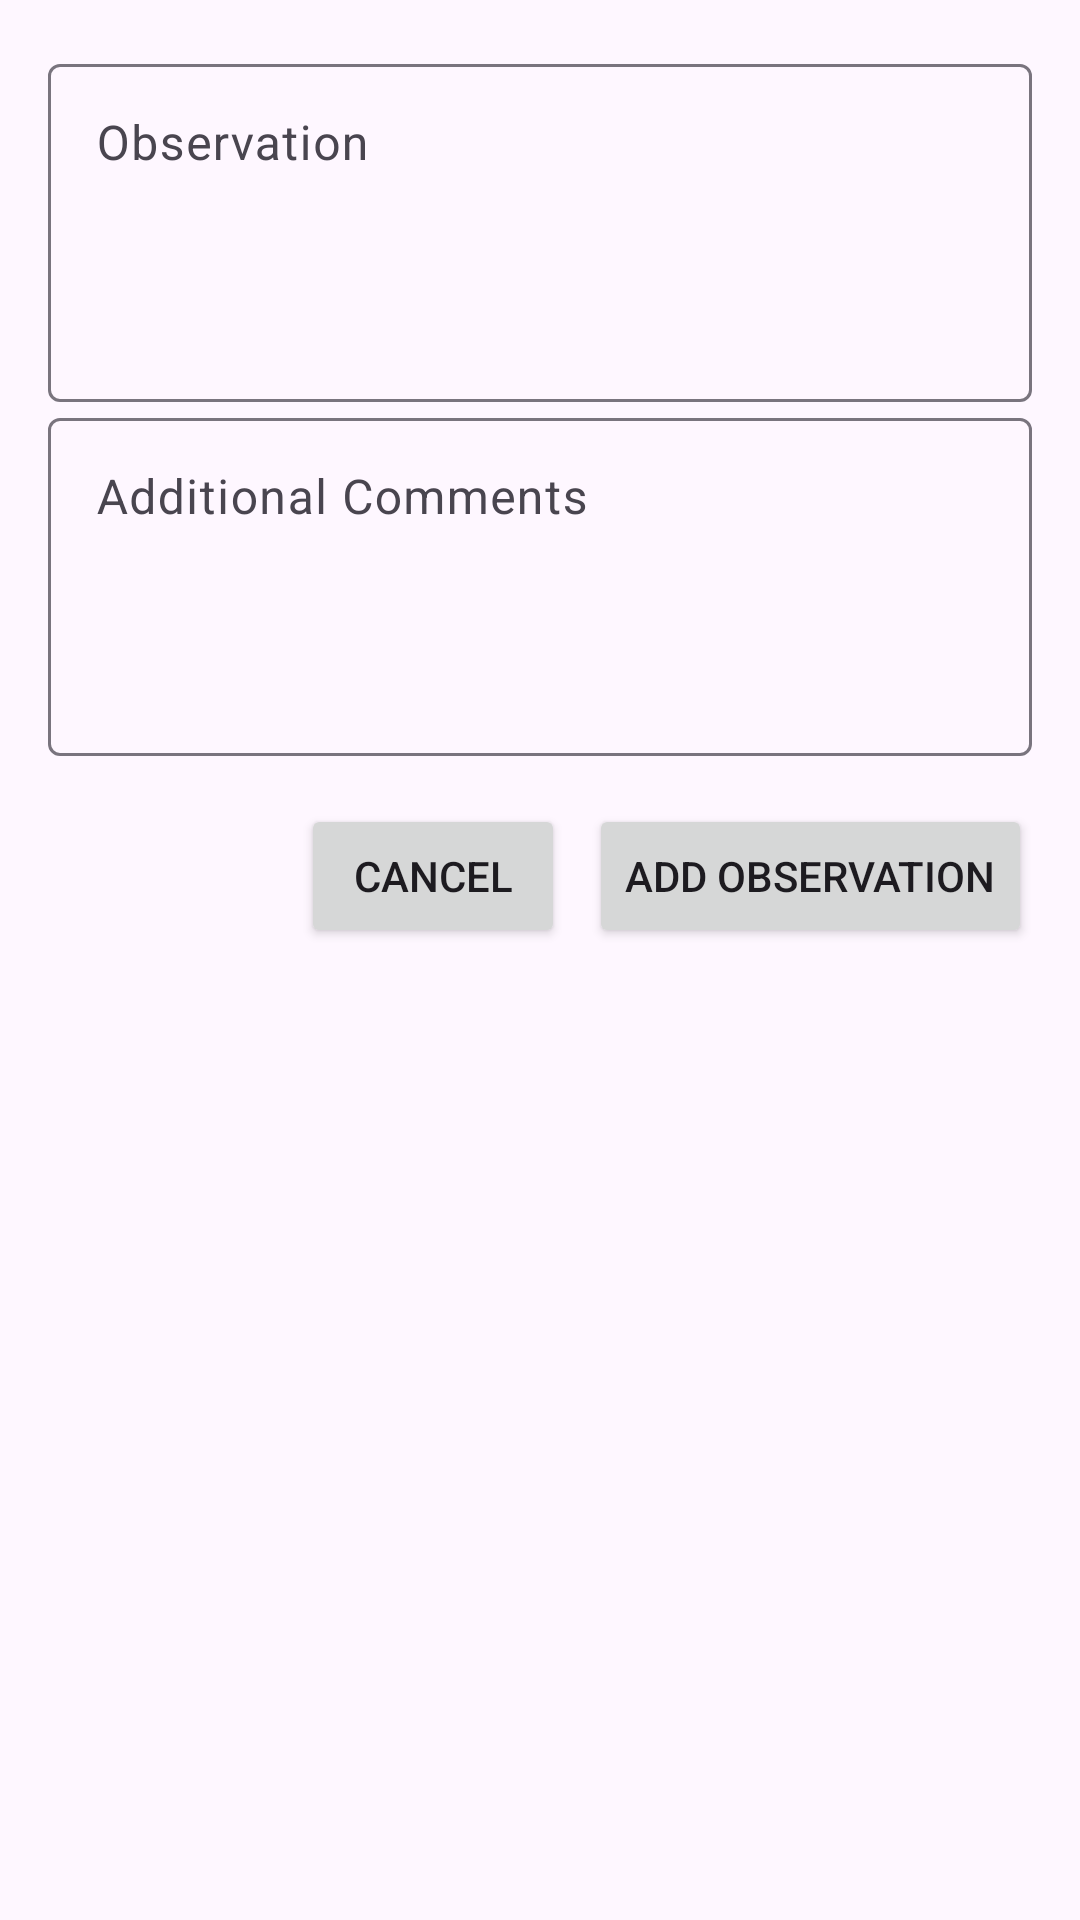

The Android layout XML behind this screen, and the referenced resources:
<!-- AndroidManifest.xml: application theme Theme.Attemp1 -->
<!-- res/layout/form_create_observation.xml -->
<?xml version="1.0" encoding="utf-8"?>
<LinearLayout
    xmlns:android="http://schemas.android.com/apk/res/android"
    android:layout_width="match_parent"
    android:layout_height="wrap_content"
    android:orientation="vertical"
    android:padding="16dp">

    
    <com.google.android.material.textfield.TextInputLayout
        android:layout_width="match_parent"
        android:layout_height="wrap_content"
        android:hint="Observation">

        <EditText
            android:id="@+id/observationEditText"
            android:layout_width="match_parent"
            android:layout_height="wrap_content"
            android:inputType="textMultiLine"
            android:lines="4"
            android:gravity="top"
            android:scrollbars="vertical"/>
    </com.google.android.material.textfield.TextInputLayout>

    
    <com.google.android.material.textfield.TextInputLayout
        android:layout_width="match_parent"
        android:layout_height="wrap_content"
        android:hint="Additional Comments">

        <EditText
            android:id="@+id/commentsEditText"
            android:layout_width="match_parent"
            android:layout_height="wrap_content"
            android:inputType="textMultiLine"
            android:lines="4"
            android:gravity="top"
            android:scrollbars="vertical"/>
    </com.google.android.material.textfield.TextInputLayout>

    
    <LinearLayout
        android:layout_width="match_parent"
        android:layout_height="wrap_content"
        android:orientation="horizontal"
        android:gravity="end"
        android:layout_marginTop="16dp">
        <Button
            android:id="@+id/cancelButtonInDialog"
            android:layout_width="wrap_content"
            android:layout_height="wrap_content"
            android:layout_marginRight="8dp"
            android:text="Cancel" />

        <Button
            android:id="@+id/addObservationButtonInDialog"
            android:layout_width="wrap_content"
            android:layout_height="wrap_content"
            android:text="Add Observation" />
    </LinearLayout>

</LinearLayout>
<!-- resources referenced by this layout -->
<resources>
  <style name="Theme.Attemp1" parent="Base.Theme.Attemp1" />
  <style name="Base.Theme.Attemp1" parent="Theme.Material3.DayNight.NoActionBar">
          
          
      </style>
</resources>
